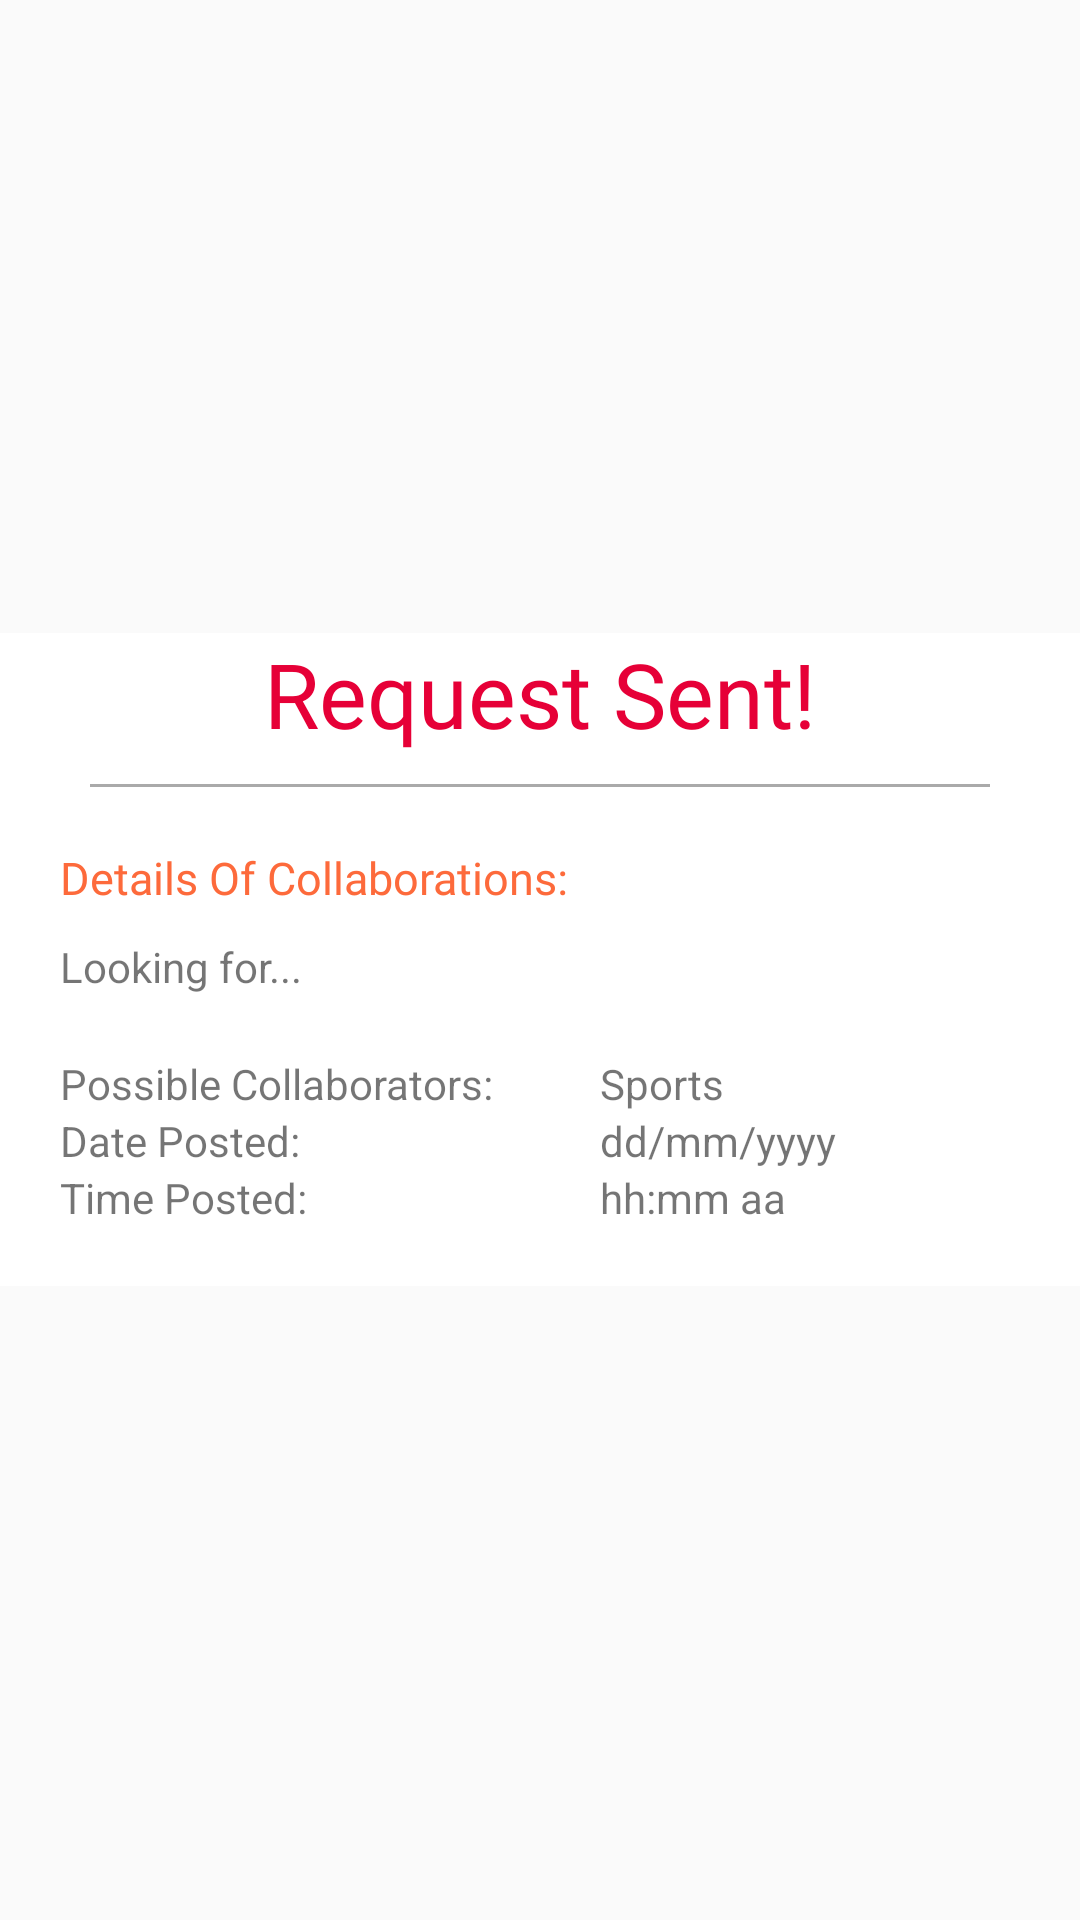

Android layout source for this screen:
<!-- AndroidManifest.xml: application theme AppTheme -->
<!-- res/layout/custom_alert_dialog_request.xml -->
<?xml version="1.0" encoding="utf-8"?>
<RelativeLayout
    xmlns:android="http://schemas.android.com/apk/res/android"
    android:layout_width="match_parent"
    android:layout_height="match_parent"
    android:orientation="vertical"
    android:layout_margin="10dp">

    <RelativeLayout
        android:layout_width="wrap_content"
        android:layout_height="wrap_content"
        android:layout_centerInParent="true"
        android:background="@color/colorWhite">

        <TextView
            android:id="@+id/custom_alert_dialog_created_collab_post_congrat_tv"
            android:layout_width="match_parent"
            android:layout_height="wrap_content"
            android:text="Request Sent!"
            android:fontFamily="@font/open_sans_extrabold"
            android:gravity="center"
            android:textSize="30sp"
            android:textColor="@color/colorMainColour"
            />

        <View
            android:id="@+id/custom_alert_dialog_request_view"
            android:layout_below="@+id/custom_alert_dialog_created_collab_post_congrat_tv"
            android:layout_width="300dp"
            android:layout_centerHorizontal="true"
            android:layout_marginTop="10dp"
            android:layout_height="1dp"
            android:background="@android:color/darker_gray"/>


        <RelativeLayout
            android:layout_below="@+id/custom_alert_dialog_request_view"
            android:layout_width="match_parent"
            android:orientation="vertical"
            android:layout_height="wrap_content"
            android:layout_margin="10dp"
            android:background="@color/colorWhite">

            
            <LinearLayout
                android:layout_width="match_parent"
                android:layout_height="wrap_content"
                android:orientation="vertical"
                android:padding="10dp">


                
                <TextView
                    android:layout_width="match_parent"
                    android:layout_height="wrap_content"
                    android:text="Details Of Collaborations:"
                    android:textColor="@color/colorPrimary"
                    android:fontFamily="@font/open_sans_extrabold"
                    android:textSize="15sp"
                    android:layout_marginBottom="10dp"/>

                
                <TextView
                    android:layout_width="match_parent"
                    android:layout_height="wrap_content"
                    android:text="Looking for..."
                    android:layout_marginBottom="20dp"/>

                
                <LinearLayout
                    android:layout_width="match_parent"
                    android:layout_height="wrap_content"
                    android:orientation="horizontal">


                    <TextView
                        android:layout_width="180dp"
                        android:layout_height="wrap_content"
                        android:text="Possible Collaborators:"/>


                    <TextView
                        android:layout_width="wrap_content"
                        android:layout_height="wrap_content"
                        android:text="Sports"/>
                </LinearLayout>

                
                <LinearLayout
                    android:layout_width="match_parent"
                    android:layout_height="wrap_content"
                    android:orientation="horizontal">


                    <TextView
                        android:layout_width="180dp"
                        android:layout_height="wrap_content"
                        android:text="Date Posted:"/>


                    <TextView
                        android:layout_width="wrap_content"
                        android:layout_height="wrap_content"
                        android:text="dd/mm/yyyy"/>
                </LinearLayout>

                
                <LinearLayout
                    android:layout_width="match_parent"
                    android:layout_height="wrap_content"
                    android:orientation="horizontal">


                    <TextView
                        android:layout_width="180dp"
                        android:layout_height="wrap_content"
                        android:text="Time Posted:"/>


                    <TextView
                        android:layout_width="wrap_content"
                        android:layout_height="wrap_content"
                        android:text="hh:mm aa"/>
                </LinearLayout>
            </LinearLayout>


        </RelativeLayout>
    </RelativeLayout>


</RelativeLayout>
<!-- resources referenced by this layout -->
<resources>
  <color name="colorMainColour">#E60037</color>
  <color name="colorPrimary">#FD6A3B</color>
  <color name="colorWhite">#ffffff</color>
  <style name="AppTheme" parent="Theme.AppCompat.Light.DarkActionBar">
          
          <item name="colorPrimary">#EE0044</item>
          <item name="colorPrimaryDark">#EE0044</item>
          <item name="colorAccent">#CC0044</item>
      </style>
</resources>
